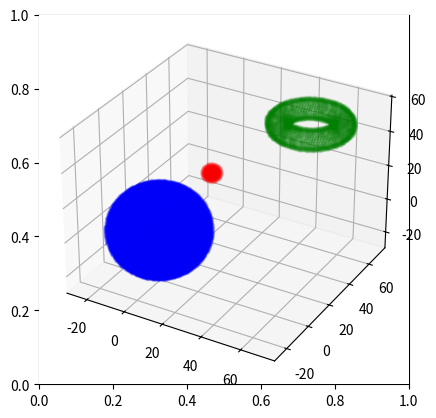

The script that saved this image:
import itertools
from typing import Tuple, List

import numpy as np


def sphere(center: Tuple[int, int, int] = (0, 0, 0), radius: int = 1, fill: bool = True, n=100) -> List[Tuple[int, int, int]]:
    theta = np.linspace(0, 2 * np.pi, n)
    phi = np.linspace(0, np.pi, n)
    xc, yc, zc = center
    if fill:
        x = [xc + rho * np.outer(np.cos(theta), np.sin(phi)) for rho in range(radius)]
        y = [yc + rho * np.outer(np.sin(theta), np.sin(phi)) for rho in range(radius)]
        z = [zc + rho * np.outer(np.ones(np.size(theta)), np.cos(phi)) for rho in range(radius)]
    else:
        x = xc + radius * np.outer(np.cos(theta), np.sin(phi))
        y = yc + radius * np.outer(np.sin(theta), np.sin(phi))
        z = zc + radius * np.outer(np.ones(np.size(theta)), np.cos(phi))
    x = np.rint(x).astype(int).ravel()
    y = np.rint(y).astype(int).ravel()
    z = np.rint(z).astype(int).ravel()
    return list(set(zip(x, y, z)))

def torus(center: Tuple[int, int, int] = (0, 0, 0), major_radius: int = 3, minor_radius: int = 2, n = 100) -> List[Tuple[int, int, int]]:
    theta = np.linspace(0, 2 * np.pi, n)
    phi = np.linspace(0, 2 * np.pi, n)
    theta, phi = np.meshgrid(theta, phi)
    xc, yc, zc = center
    x = xc + (major_radius + minor_radius * np.cos(theta)) * np.cos(phi)
    y = yc + (major_radius + minor_radius * np.cos(theta)) * np.sin(phi)
    z = zc + minor_radius * np.sin(theta)
    x = np.rint(x).astype(int).ravel()
    y = np.rint(y).astype(int).ravel()
    z = np.rint(z).astype(int).ravel()
    return list(set(zip(x, y, z)))


def unzip(coord: List[Tuple[int, int, int]]):
    return map(list, zip(*coord))


def main():
    from mpl_toolkits.mplot3d import Axes3D
    import matplotlib.pyplot as plt

    # sphere 1
    sphere1 = sphere(center=(0, 0, 0), radius=25)
    X1, Y1, Z1 = unzip(sphere1)
    # sphere 2
    sphere2 = sphere(center=(10, 30, 20), radius=5)
    X2, Y2, Z2 = unzip(sphere2)

    fig = plt.figure()
    plt.gca().set_aspect('equal', adjustable='box')
    ax = fig.add_subplot(111, projection='3d')
    ax.scatter(X1, Y1, Z1, marker='.', color='b', alpha=0.1)
    ax.scatter(X2, Y2, Z2, marker='.', color='r', alpha=0.1)

    # torus
    torus1 = torus(center=(50, 50, 50), major_radius=15, minor_radius=5)
    X3, Y3, Z3 = unzip(torus1)
    ax.scatter(X3, Y3, Z3, marker='.', color='g', alpha=0.1)

    plt.savefig("geometry.png")
    plt.close()


if __name__ == "__main__":
    main()
